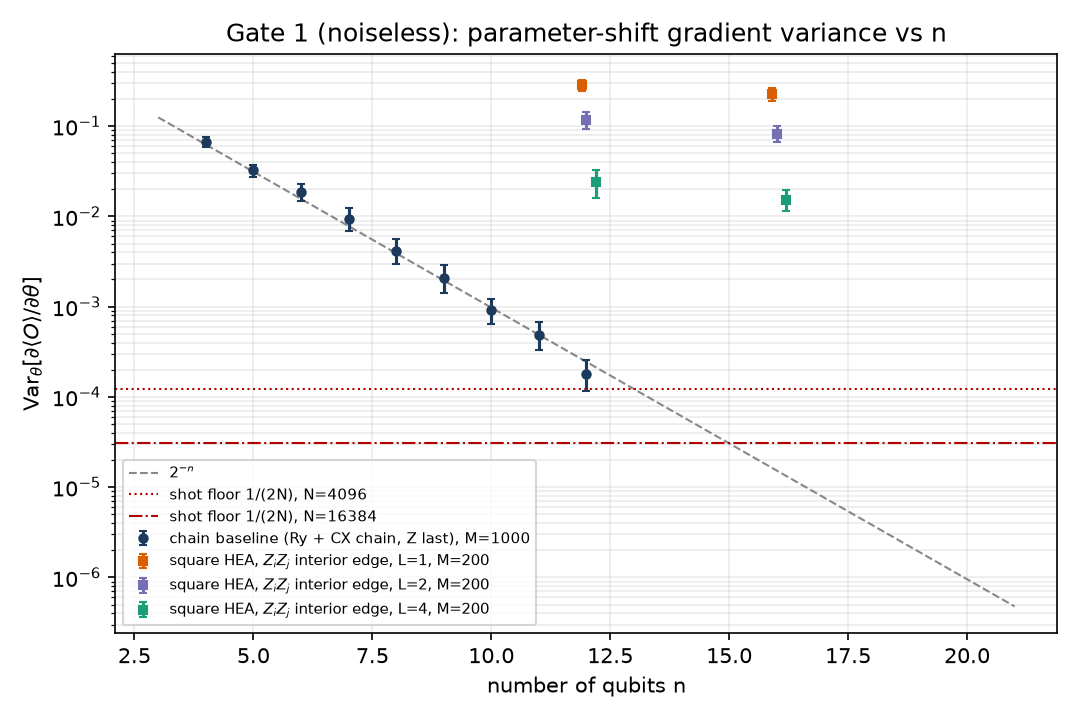

Values plotted in this chart, from the file beside it:
family, n, L, M, variance, ci_low, ci_high, mean, analytic, seconds, edge, patch, shot_var_4096
chain, 4, 1, 1000, 0.0673, 0.05939, 0.07521, -0.008416, 0.0625, 2.821, , , 
chain, 5, 1, 1000, 0.03239, 0.02763, 0.0374, -0.01183, 0.03125, 1.921, , , 
chain, 6, 1, 1000, 0.01851, 0.01488, 0.02261, 0.0003517, 0.01562, 3.476, , , 
chain, 7, 1, 1000, 0.009356, 0.006851, 0.01225, -0.001321, 0.007812, 3.673, , , 
chain, 8, 1, 1000, 0.004164, 0.002964, 0.005597, 0.001371, 0.003906, 4.023, , , 
chain, 9, 1, 1000, 0.002083, 0.001409, 0.002864, -0.0008845, 0.001953, 4.208, , , 
chain, 10, 1, 1000, 0.0009138, 0.0006469, 0.001223, 0.0021, 0.0009766, 4.783, , , 
chain, 11, 1, 1000, 0.0004888, 0.0003313, 0.0006715, -0.0005353, 0.0004883, 5.284, , , 
chain, 12, 1, 1000, 0.0001802, 0.0001151, 0.0002532, 0.0006398, 0.0002441, 6.371, , , 
hea, 12, 1, 200, 0.2834, 0.2442, 0.322, -0.02094, , 1.249, 11_21, 4x3, 8.758897943973484e-05
hea, 12, 2, 200, 0.1175, 0.09296, 0.1424, -0.02231, , 2.363, 11_21, 4x3, 0.0001077
hea, 12, 4, 200, 0.02376, 0.01599, 0.03285, -0.0204, , 4.432, 11_21, 4x3, 0.0001191
hea, 16, 1, 200, 0.2264, 0.191, 0.262, 0.06684, , 2.632, 11_12, 4x4, 9.402283330101947e-05
hea, 16, 2, 200, 0.0826, 0.06619, 0.09996, -0.03668, , 4.102, 11_12, 4x4, 0.0001119
hea, 16, 4, 200, 0.01529, 0.01146, 0.01942, 0.01517, , 7.479, 11_12, 4x4, 0.0001202
